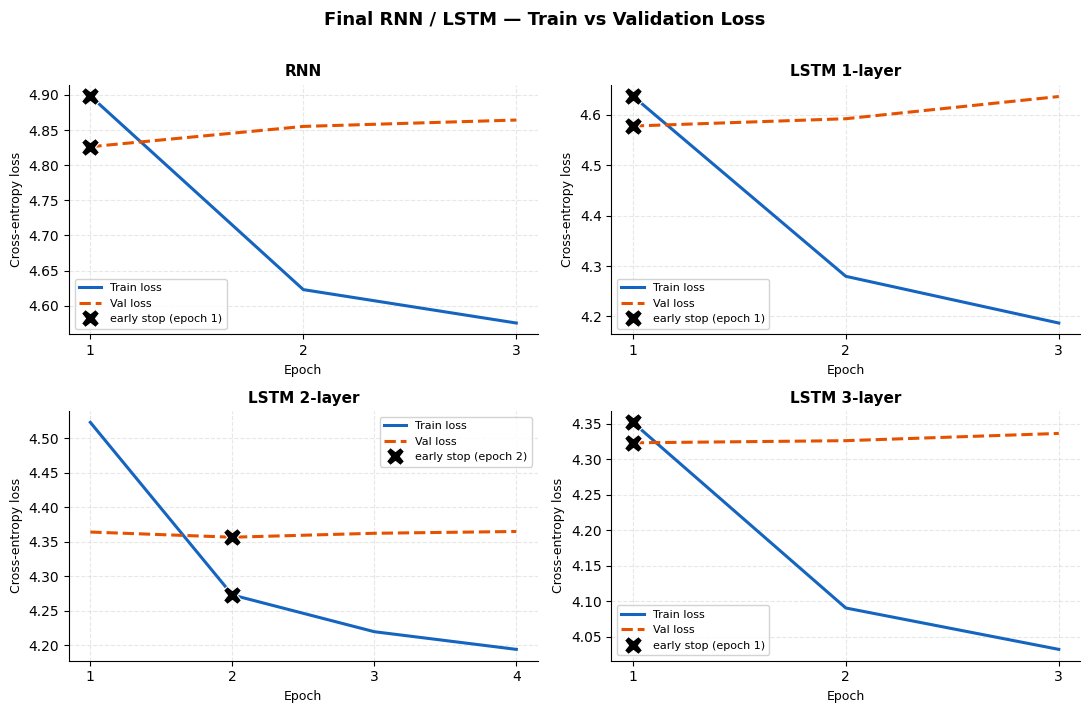
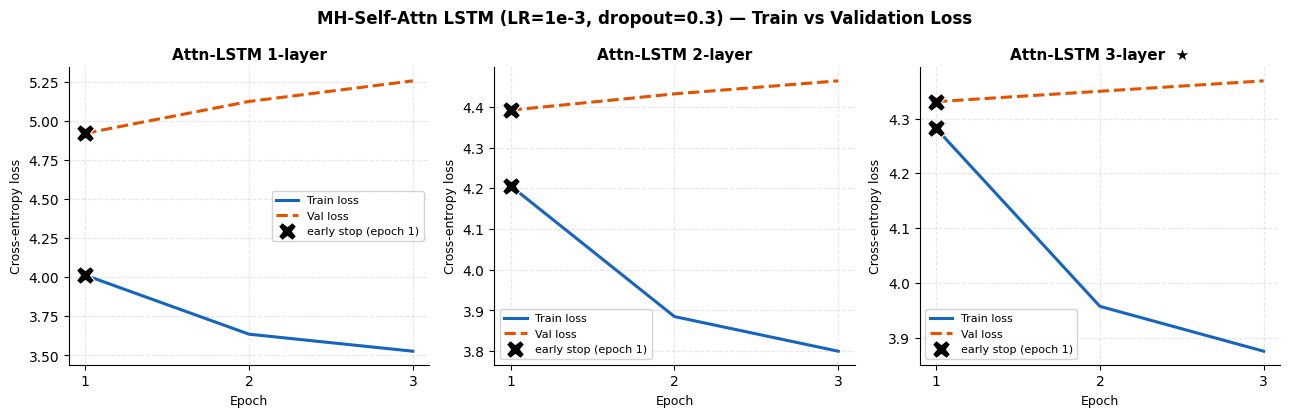
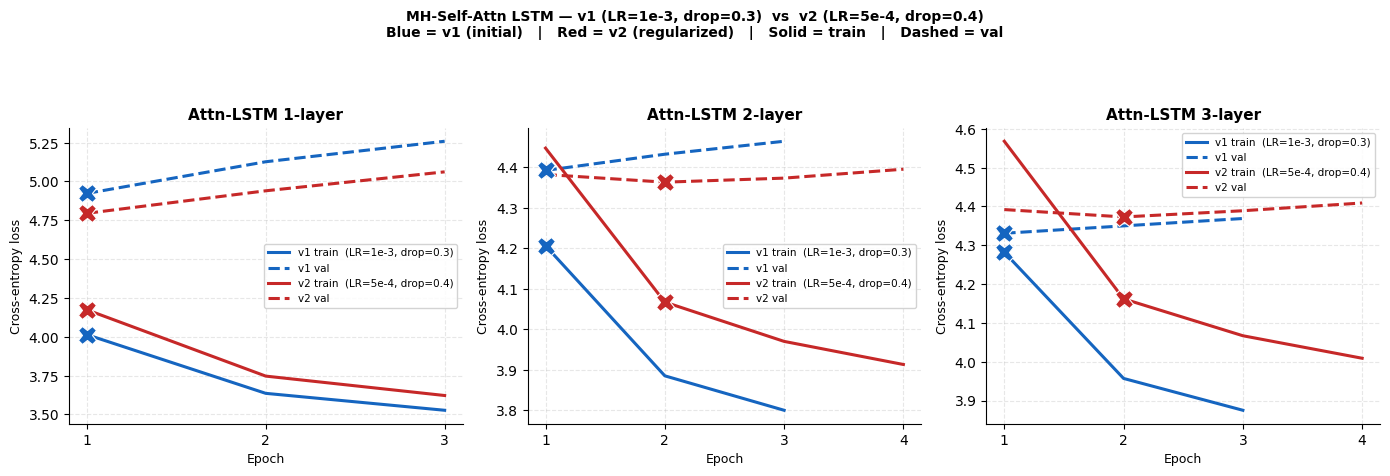
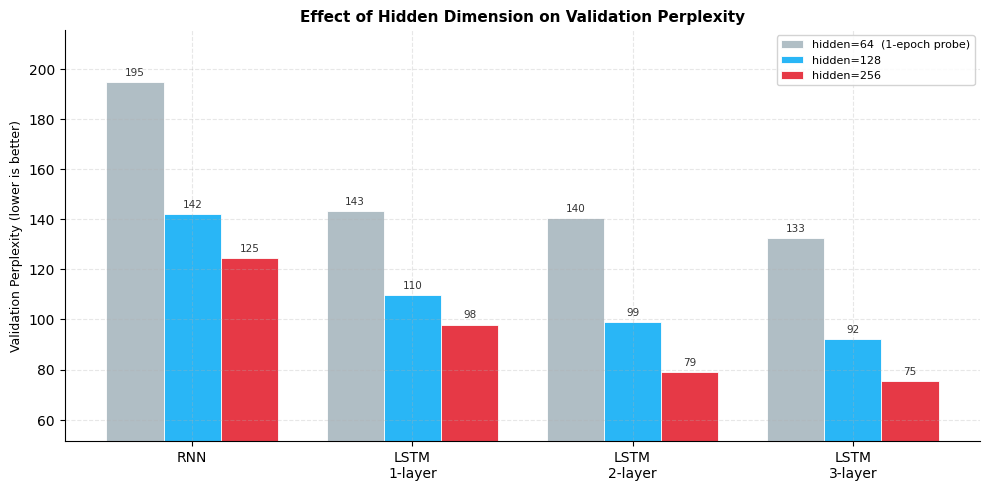
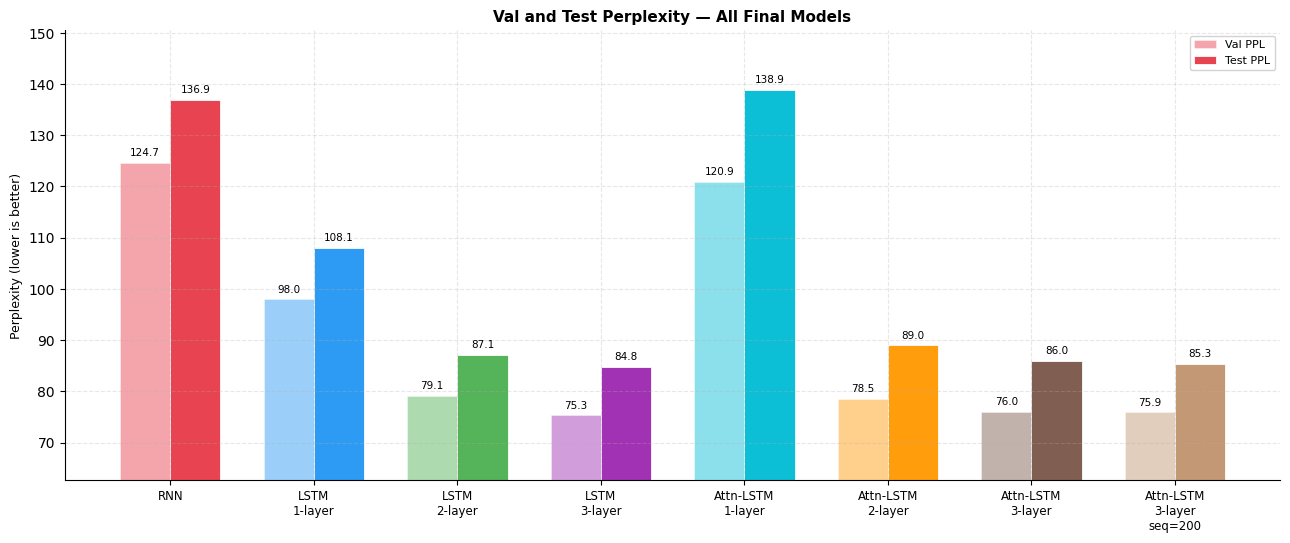
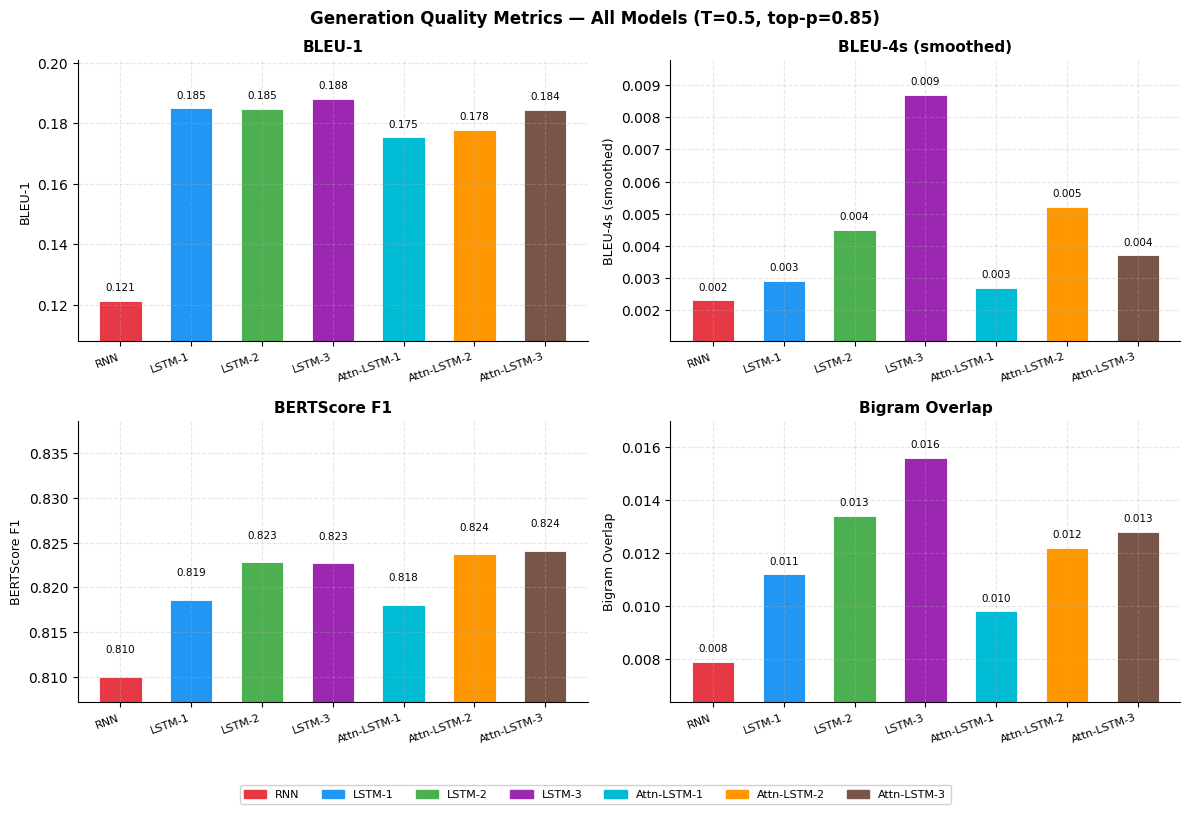
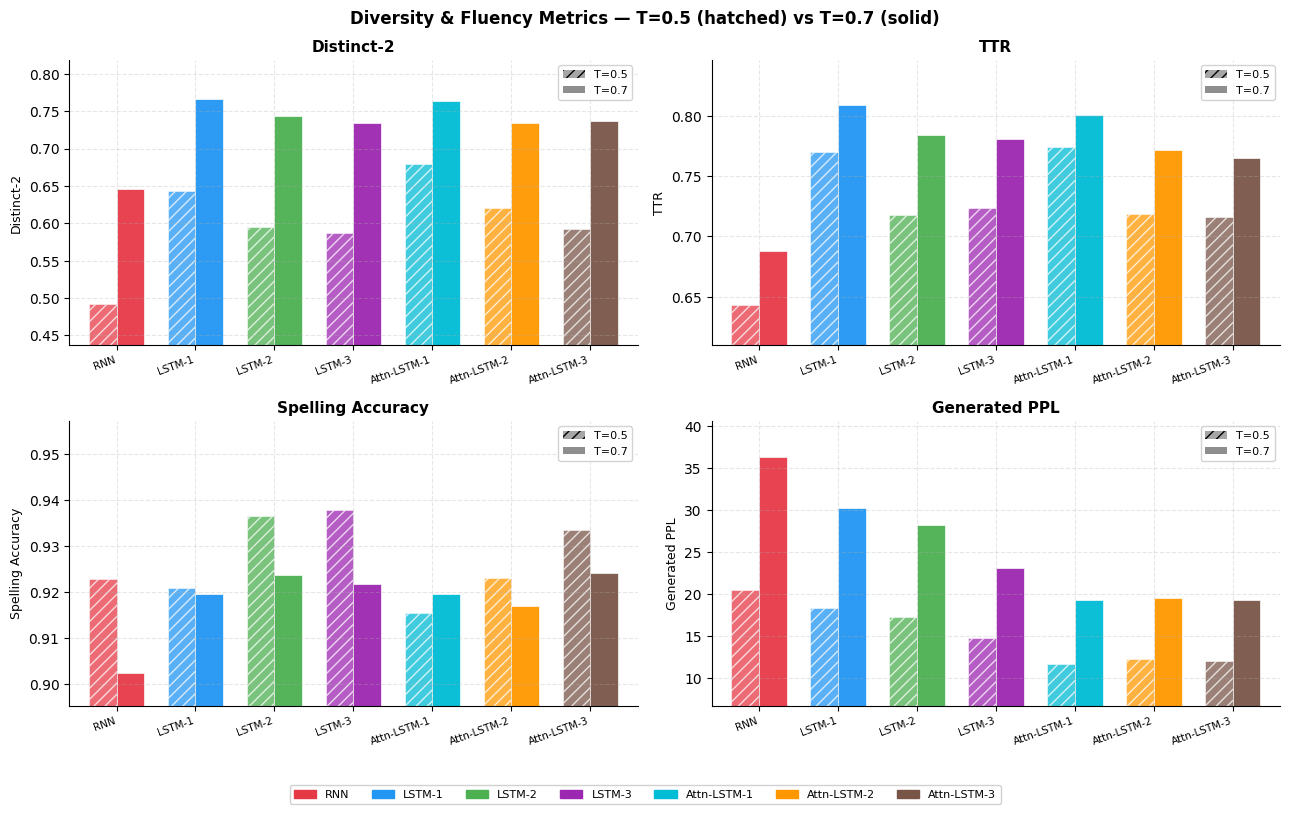

Recreate these plots in Python, in order.
"""
Generate all README figures from training logs and evaluation results.
Run from the project root:
    python src/evaluation/plot_readme_figures.py
"""
import json
import os
import matplotlib
import matplotlib.pyplot as plt
import matplotlib.ticker as ticker
import numpy as np
from matplotlib.patches import Patch

matplotlib.rcParams.update({
    "font.family":        "DejaVu Sans",
    "font.size":          10,
    "axes.titlesize":     11,
    "axes.titleweight":   "bold",
    "axes.labelsize":     9,
    "axes.spines.top":    False,
    "axes.spines.right":  False,
    "axes.grid":          True,
    "grid.alpha":         0.3,
    "grid.linestyle":     "--",
    "legend.fontsize":    8,
    "legend.framealpha":  0.85,
    "figure.dpi":         150,
})

OUT_DIR = "results/plots"
os.makedirs(OUT_DIR, exist_ok=True)

# ── Palette ───────────────────────────────────────────────────────────────────
PAL = {
    "rnn":    "#e63946",
    "lstm1":  "#2196f3",
    "lstm2":  "#4caf50",
    "lstm3":  "#9c27b0",
    "attn1":  "#00bcd4",
    "attn2":  "#ff9800",
    "attn3":  "#795548",
    "h64":    "#b0bec5",
    "h128":   "#29b6f6",
    "h256":   "#e63946",
    # Fig 1/2 curves: fixed colors so train vs val is immediately obvious
    "train":  "#1565c0",   # dark blue  → always = train
    "val":    "#e65100",   # deep orange → always = val
    # Fig 3: two config identities
    "v1":     "#1565c0",   # dark blue  → initial config (v1)
    "v2":     "#c62828",   # dark red   → regularized config (v2)
}

MODEL_COLORS = [PAL["rnn"], PAL["lstm1"], PAL["lstm2"], PAL["lstm3"],
                PAL["attn1"], PAL["attn2"], PAL["attn3"]]
MODEL_LABELS = ["RNN", "LSTM-1", "LSTM-2", "LSTM-3",
                "Attn-LSTM-1", "Attn-LSTM-2", "Attn-LSTM-3"]
MODEL_LABELS_WRAP = ["RNN", "LSTM\n1-layer", "LSTM\n2-layer", "LSTM\n3-layer",
                     "Attn-LSTM\n1-layer", "Attn-LSTM\n2-layer", "Attn-LSTM\n3-layer"]


def _save(fig, name):
    path = os.path.join(OUT_DIR, name)
    fig.savefig(path, dpi=150, bbox_inches="tight")
    plt.close(fig)
    print(f"  Saved {path}")


def _autozoom(ax, vals, pad_bot=0.20, pad_top=0.15):
    """Zoom y-axis tightly around the data range so small differences are visible."""
    lo, hi = min(vals), max(vals)
    span = max(hi - lo, hi * 0.01)   # at least 1 % of hi as minimum span
    ax.set_ylim(
        max(0.0, lo - pad_bot * span),
        hi + hi * 0.015 + pad_top * span,  # 1.5 % of hi headroom for bar labels
    )


def _mark_best(ax, epoch, train_vals, val_vals):
    """Place a large ✕ on both train and val curves at the best (early-stop) epoch."""
    idx = epoch - 1
    ax.plot(epoch, train_vals[idx], marker="X", ms=13, color="black",
            zorder=5, markeredgewidth=0.8, markeredgecolor="white",
            linestyle="none")
    ax.plot(epoch, val_vals[idx],   marker="X", ms=13, color="black",
            zorder=5, markeredgewidth=0.8, markeredgecolor="white",
            linestyle="none", label=f"early stop (epoch {epoch})")


# ─────────────────────────────────────────────────────────────────────────────
# Figure 1 — Final RNN / LSTM: Train vs Val Loss
# ─────────────────────────────────────────────────────────────────────────────
def plot_rnn_lstm_curves():
    models = [
        ("RNN",          1, [4.8985, 4.6228, 4.5752], [4.8263, 4.8552, 4.8643]),
        ("LSTM 1-layer", 1, [4.6376, 4.2796, 4.1868], [4.5780, 4.5925, 4.6366]),
        ("LSTM 2-layer", 2, [4.5234, 4.2732, 4.2199, 4.1943], [4.3644, 4.3569, 4.3626, 4.3652]),
        ("LSTM 3-layer", 1, [4.3518, 4.0904, 4.0321], [4.3230, 4.3260, 4.3362]),
    ]

    fig, axes = plt.subplots(2, 2, figsize=(11, 7), sharey=False)
    axes = axes.flatten()

    for ax, (label, best, train, val) in zip(axes, models):
        epochs = list(range(1, len(train) + 1))
        ax.plot(epochs, train, color=PAL["train"], ls="-",  lw=2.2, label="Train loss")
        ax.plot(epochs, val,   color=PAL["val"],   ls="--", lw=2.2, label="Val loss")
        _mark_best(ax, best, train, val)
        ax.set_title(label)
        ax.set_xlabel("Epoch")
        ax.set_ylabel("Cross-entropy loss")
        ax.xaxis.set_major_locator(ticker.MaxNLocator(integer=True))
        ax.legend()

    fig.suptitle("Final RNN / LSTM — Train vs Validation Loss",
                 fontsize=13, fontweight="bold", y=1.01)
    fig.tight_layout()
    _save(fig, "fig1_rnn_lstm_curves.png")


# ─────────────────────────────────────────────────────────────────────────────
# Figure 2 — MH-Self-Attn LSTM: Train vs Val Loss (initial config)
# ─────────────────────────────────────────────────────────────────────────────
def plot_attn_curves():
    models = [
        ("Attn-LSTM 1-layer", 1, [4.014, 3.636, 3.527], [4.923, 5.127, 5.259]),
        ("Attn-LSTM 2-layer", 1, [4.206, 3.885, 3.800], [4.392, 4.432, 4.464]),
        ("Attn-LSTM 3-layer  ★", 1, [4.282, 3.957, 3.875], [4.331, 4.350, 4.369]),
    ]

    fig, axes = plt.subplots(1, 3, figsize=(13, 4.2))

    for ax, (label, best, train, val) in zip(axes, models):
        epochs = list(range(1, len(train) + 1))
        ax.plot(epochs, train, color=PAL["train"], ls="-",  lw=2.2, label="Train loss")
        ax.plot(epochs, val,   color=PAL["val"],   ls="--", lw=2.2, label="Val loss")
        _mark_best(ax, best, train, val)
        ax.set_title(label)
        ax.set_xlabel("Epoch")
        ax.set_ylabel("Cross-entropy loss")
        ax.xaxis.set_major_locator(ticker.MaxNLocator(integer=True))
        ax.legend()

    fig.suptitle("MH-Self-Attn LSTM (LR=1e-3, dropout=0.3) — Train vs Validation Loss",
                 fontsize=12, fontweight="bold")
    fig.tight_layout()
    _save(fig, "fig2_attn_curves.png")


# ─────────────────────────────────────────────────────────────────────────────
# Figure 3 — MH-Self-Attn LSTM: initial vs regularized config per layer count
#
# Encoding: COLOR = config identity (blue=v1, red=v2)
#           LINESTYLE = train (solid) vs val (dashed)
#           No markers — avoids the confusing circle/square/triangle/diamond mix
# ─────────────────────────────────────────────────────────────────────────────
def plot_attn_configs():
    layers = [
        ("1-layer",
         ([4.014, 3.636, 3.527], [4.923, 5.127, 5.259], 1),
         ([4.174, 3.747, 3.622], [4.795, 4.940, 5.062], 1)),
        ("2-layer",
         ([4.206, 3.885, 3.800], [4.392, 4.432, 4.464], 1),
         ([4.447, 4.067, 3.970, 3.913], [4.382, 4.363, 4.373, 4.395], 2)),
        ("3-layer",
         ([4.282, 3.957, 3.875], [4.331, 4.350, 4.369], 1),
         ([4.568, 4.162, 4.067, 4.009], [4.392, 4.373, 4.389, 4.409], 2)),
    ]

    fig, axes = plt.subplots(1, 3, figsize=(14, 4.8))

    for ax, (title, (tr1, vl1, b1), (tr2, vl2, b2)) in zip(axes, layers):
        e1 = list(range(1, len(tr1) + 1))
        e2 = list(range(1, len(tr2) + 1))

        ax.plot(e1, tr1, color=PAL["v1"], ls="-",  lw=2.2, label="v1 train  (LR=1e-3, drop=0.3)")
        ax.plot(e1, vl1, color=PAL["v1"], ls="--", lw=2.2, label="v1 val")
        ax.plot(e2, tr2, color=PAL["v2"], ls="-",  lw=2.2, label="v2 train  (LR=5e-4, drop=0.4)")
        ax.plot(e2, vl2, color=PAL["v2"], ls="--", lw=2.2, label="v2 val")

        # X marks early-stop epoch on both train and val curves, per config
        for (tr, vl, b, c) in [(tr1, vl1, b1, PAL["v1"]), (tr2, vl2, b2, PAL["v2"])]:
            ax.plot(b, tr[b-1], marker="X", ms=13, color=c,
                    zorder=5, markeredgewidth=0.8, markeredgecolor="white", linestyle="none")
            ax.plot(b, vl[b-1], marker="X", ms=13, color=c,
                    zorder=5, markeredgewidth=0.8, markeredgecolor="white", linestyle="none")

        ax.set_title(f"Attn-LSTM {title}")
        ax.set_xlabel("Epoch")
        ax.set_ylabel("Cross-entropy loss")
        ax.xaxis.set_major_locator(ticker.MaxNLocator(integer=True))
        ax.legend(fontsize=7.5)

    fig.suptitle(
        "MH-Self-Attn LSTM — v1 (LR=1e-3, drop=0.3)  vs  v2 (LR=5e-4, drop=0.4)\n"
        "Blue = v1 (initial)   |   Red = v2 (regularized)   |   Solid = train   |   Dashed = val",
        fontsize=10, fontweight="bold")
    fig.tight_layout(rect=[0, 0, 1, 0.90])
    _save(fig, "fig3_attn_configs.png")


# ─────────────────────────────────────────────────────────────────────────────
# Figure 4 — Hidden dimension: val PPL comparison
# ─────────────────────────────────────────────────────────────────────────────
def plot_hidden_dim():
    labels = ["RNN", "LSTM\n1-layer", "LSTM\n2-layer", "LSTM\n3-layer"]
    h64  = [194.67, 143.08, 140.32, 132.59]
    h128 = [141.87, 109.73,  99.01,  92.23]
    h256 = [124.65,  97.97,  79.06,  75.34]

    x = np.arange(len(labels))
    w = 0.26

    fig, ax = plt.subplots(figsize=(10, 5))
    b1 = ax.bar(x - w, h64,  w, label="hidden=64  (1-epoch probe)",
                color=PAL["h64"],  edgecolor="white", lw=0.6)
    b2 = ax.bar(x,     h128, w, label="hidden=128",
                color=PAL["h128"], edgecolor="white", lw=0.6)
    b3 = ax.bar(x + w, h256, w, label="hidden=256",
                color=PAL["h256"], edgecolor="white", lw=0.6)

    all_vals = h64 + h128 + h256
    span = max(all_vals) - min(all_vals)
    offset = span * 0.015

    for bars in (b1, b2, b3):
        for bar in bars:
            h = bar.get_height()
            ax.text(bar.get_x() + bar.get_width() / 2, h + offset,
                    f"{h:.0f}", ha="center", va="bottom", fontsize=7.5,
                    color="#333333")

    ax.set_xticks(x)
    ax.set_xticklabels(labels, fontsize=10)
    ax.set_ylabel("Validation Perplexity (lower is better)")
    ax.set_title("Effect of Hidden Dimension on Validation Perplexity")
    ax.legend()
    _autozoom(ax, all_vals)
    fig.tight_layout()
    _save(fig, "fig4_hidden_dim.png")


# ─────────────────────────────────────────────────────────────────────────────
# Figure 5 — Val + Test PPL: all final models
# ─────────────────────────────────────────────────────────────────────────────
def plot_val_test_ppl():
    entries = [
        ("RNN",                       124.65, 136.89, PAL["rnn"]),
        ("LSTM\n1-layer",              97.97, 108.07, PAL["lstm1"]),
        ("LSTM\n2-layer",              79.06,  87.10, PAL["lstm2"]),
        ("LSTM\n3-layer",              75.34,  84.78, PAL["lstm3"]),
        ("Attn-LSTM\n1-layer",        120.90, 138.91, PAL["attn1"]),
        ("Attn-LSTM\n2-layer",         78.51,  89.01, PAL["attn2"]),
        ("Attn-LSTM\n3-layer",         76.02,  86.00, PAL["attn3"]),
        ("Attn-LSTM\n3-layer\nseq=200",75.90,  85.33, "#c0936c"),
    ]

    names    = [e[0] for e in entries]
    val_ppls = [e[1] for e in entries]
    tst_ppls = [e[2] for e in entries]
    colors   = [e[3] for e in entries]

    x = np.arange(len(names))
    w = 0.35

    fig, ax = plt.subplots(figsize=(13, 5.5))
    bv = ax.bar(x - w/2, val_ppls, w, color=colors, alpha=0.45,
                edgecolor="white", lw=0.6, label="Val PPL")
    bt = ax.bar(x + w/2, tst_ppls, w, color=colors, alpha=0.95,
                edgecolor="white", lw=0.6, label="Test PPL")

    all_vals = val_ppls + tst_ppls
    span = max(all_vals) - min(all_vals)
    offset = span * 0.015

    for bar, v in zip(bv, val_ppls):
        ax.text(bar.get_x() + bar.get_width() / 2, bar.get_height() + offset,
                f"{v:.1f}", ha="center", va="bottom", fontsize=7.5)
    for bar, v in zip(bt, tst_ppls):
        ax.text(bar.get_x() + bar.get_width() / 2, bar.get_height() + offset,
                f"{v:.1f}", ha="center", va="bottom", fontsize=7.5)

    ax.set_xticks(x)
    ax.set_xticklabels(names, fontsize=8.5)
    ax.set_ylabel("Perplexity (lower is better)")
    ax.set_title("Val and Test Perplexity — All Final Models")
    ax.legend()
    _autozoom(ax, all_vals)
    fig.tight_layout()
    _save(fig, "fig5_val_test_ppl.png")


# ─────────────────────────────────────────────────────────────────────────────
# Figure 6 — Evaluation: quality metrics (T=0.5)
# ─────────────────────────────────────────────────────────────────────────────
def plot_eval_quality():
    data = {
        "BLEU-1": [0.1213, 0.1850, 0.1847, 0.1881, 0.1754, 0.1779, 0.1844],
        "BLEU-4s (smoothed)": [0.0023, 0.0029, 0.0045, 0.0087, 0.0027, 0.0052, 0.0037],
        "BERTScore F1": [0.8100, 0.8186, 0.8228, 0.8227, 0.8181, 0.8237, 0.8241],
        "Bigram Overlap": [0.0079, 0.0112, 0.0134, 0.0156, 0.0098, 0.0122, 0.0128],
    }

    fig, axes = plt.subplots(2, 2, figsize=(12, 8))
    axes = axes.flatten()
    x = np.arange(len(MODEL_LABELS))
    w = 0.6

    for ax, (metric, vals) in zip(axes, data.items()):
        span = max(vals) - min(vals)
        offset = max(span * 0.04, max(vals) * 0.003)
        bars = ax.bar(x, vals, w, color=MODEL_COLORS, edgecolor="white", lw=0.6)
        for bar, v in zip(bars, vals):
            ax.text(bar.get_x() + bar.get_width() / 2, bar.get_height() + offset,
                    f"{v:.3f}", ha="center", va="bottom", fontsize=7.5)
        ax.set_xticks(x)
        ax.set_xticklabels(MODEL_LABELS, fontsize=8, rotation=20, ha="right")
        ax.set_ylabel(metric)
        ax.set_title(metric)
        ax.set_xlim(-0.6, len(MODEL_LABELS) - 0.4)
        _autozoom(ax, vals)

    handles = [plt.Rectangle((0, 0), 1, 1, color=c) for c in MODEL_COLORS]
    fig.legend(handles, MODEL_LABELS, loc="lower center", ncol=7,
               fontsize=8, framealpha=0.9, bbox_to_anchor=(0.5, -0.02))

    fig.suptitle("Generation Quality Metrics — All Models (T=0.5, top-p=0.85)",
                 fontsize=12, fontweight="bold")
    fig.tight_layout(rect=[0, 0.04, 1, 1])
    _save(fig, "fig6_eval_quality.png")


# ─────────────────────────────────────────────────────────────────────────────
# Figure 7 — Evaluation: diversity & fluency metrics (T=0.5 vs T=0.7)
# Hatching distinguishes T=0.5 from T=0.7 — much clearer than alpha alone
# ─────────────────────────────────────────────────────────────────────────────
def plot_eval_diversity():
    t5 = {
        "Distinct-2":        [0.4922, 0.6435, 0.5948, 0.5868, 0.6795, 0.6209, 0.5924],
        "TTR":               [0.6433, 0.7704, 0.7176, 0.7236, 0.7745, 0.7186, 0.7162],
        "Spelling Accuracy": [0.9229, 0.9209, 0.9366, 0.9378, 0.9155, 0.9231, 0.9335],
        "Generated PPL":     [20.44,  18.30,  17.28,  14.76,  11.61,  12.20,  11.96],
    }
    t7 = {
        "Distinct-2":        [0.6462, 0.7661, 0.7436, 0.7336, 0.7630, 0.7341, 0.7375],
        "TTR":               [0.6876, 0.8098, 0.7842, 0.7809, 0.8009, 0.7717, 0.7654],
        "Spelling Accuracy": [0.9024, 0.9195, 0.9238, 0.9217, 0.9196, 0.9169, 0.9242],
        "Generated PPL":     [36.34,  30.19,  28.19,  23.02,  19.28,  19.44,  19.29],
    }

    metrics = list(t5.keys())
    fig, axes = plt.subplots(2, 2, figsize=(13, 8))
    axes = axes.flatten()
    x = np.arange(len(MODEL_LABELS))
    w = 0.35

    for ax, metric in zip(axes, metrics):
        v5 = t5[metric]
        v7 = t7[metric]
        # T=0.5: hatched bars (pattern signals "lower temperature")
        # T=0.7: solid bars
        for i, (c, val5, val7) in enumerate(zip(MODEL_COLORS, v5, v7)):
            ax.bar(i - w/2, val5, w, color=c, alpha=0.75,
                   edgecolor="white", lw=0.5, hatch="///")
            ax.bar(i + w/2, val7, w, color=c, alpha=0.95,
                   edgecolor="white", lw=0.5)

        ax.set_xticks(x)
        ax.set_xticklabels(MODEL_LABELS, fontsize=7.5, rotation=20, ha="right")
        ax.set_ylabel(metric)
        ax.set_title(metric)
        ax.set_xlim(-0.6, len(MODEL_LABELS) - 0.4)
        _autozoom(ax, v5 + v7)

        ax.legend(handles=[
            Patch(facecolor="#888", alpha=0.75, hatch="///", label="T=0.5"),
            Patch(facecolor="#888", alpha=0.95,              label="T=0.7"),
        ], fontsize=8)

    handles = [plt.Rectangle((0, 0), 1, 1, color=c) for c in MODEL_COLORS]
    fig.legend(handles, MODEL_LABELS, loc="lower center", ncol=7,
               fontsize=8, framealpha=0.9, bbox_to_anchor=(0.5, -0.02))

    fig.suptitle("Diversity & Fluency Metrics — T=0.5 (hatched) vs T=0.7 (solid)",
                 fontsize=12, fontweight="bold")
    fig.tight_layout(rect=[0, 0.04, 1, 1])
    _save(fig, "fig7_eval_diversity.png")


if __name__ == "__main__":
    print("Generating training curve plots...")
    plot_rnn_lstm_curves()
    plot_attn_curves()
    plot_attn_configs()

    print("Generating analysis plots...")
    plot_hidden_dim()
    plot_val_test_ppl()

    print("Generating evaluation metric plots...")
    plot_eval_quality()
    plot_eval_diversity()

    print(f"\nAll figures saved to {OUT_DIR}/")
